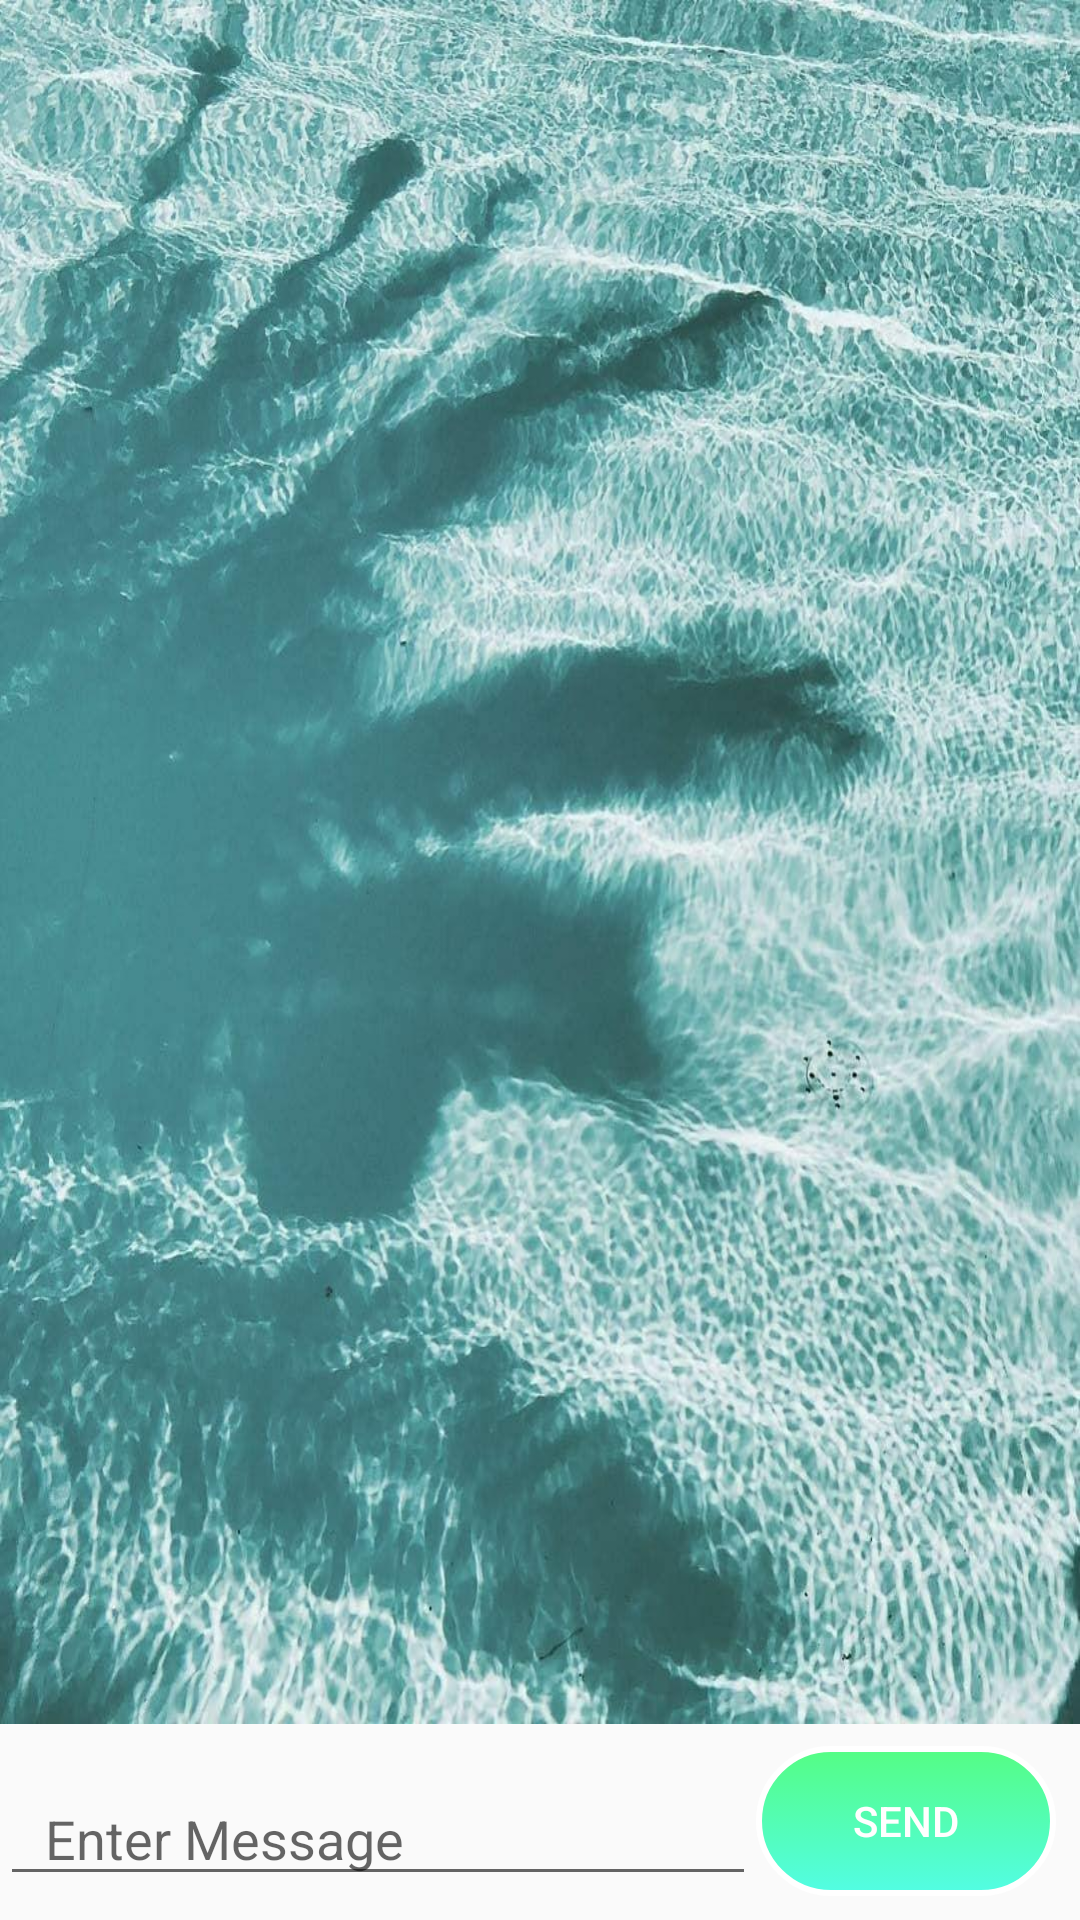

Produce the Android XML layout that renders to this screen, including the resource entries it uses.
<!-- AndroidManifest.xml: application theme AppTheme -->
<!-- res/layout/activity_chat_log.xml -->
<?xml version="1.0" encoding="utf-8"?>
<androidx.constraintlayout.widget.ConstraintLayout xmlns:android="http://schemas.android.com/apk/res/android"
    xmlns:app="http://schemas.android.com/apk/res-auto"
    xmlns:tools="http://schemas.android.com/tools"
    android:layout_width="match_parent"
    android:layout_height="match_parent"
    tools:context=".Messages.ChatLogActivity">

    <EditText
        android:id="@+id/editText_chat_log"
        android:layout_width="0dp"
        android:layout_height="wrap_content"
        android:layout_marginBottom="8dp"
        android:ems="10"
        android:hint="Enter Message"
        android:inputType="textPersonName"
        android:paddingStart="15dp"
        app:layout_constraintBottom_toBottomOf="parent"
        app:layout_constraintEnd_toStartOf="@+id/sendBtn_chatlog"
        app:layout_constraintStart_toStartOf="parent" />

    <Button
        android:id="@+id/sendBtn_chatlog"
        android:layout_width="100dp"
        android:layout_height="50dp"
        android:layout_marginEnd="8dp"
        android:layout_marginBottom="8dp"
        android:text="Send"
        android:textColor="#fff"
        android:background="@drawable/send_btn"
        app:layout_constraintBottom_toBottomOf="parent"
        app:layout_constraintEnd_toEndOf="parent" />

    <androidx.recyclerview.widget.RecyclerView
        android:id="@+id/recyclerview_chat_log"
        android:layout_width="match_parent"
        android:layout_height="0dp"
        android:layout_marginBottom="16dp"
        android:background="@drawable/backgrid"
        app:layoutManager="androidx.recyclerview.widget.LinearLayoutManager"
        app:layout_constraintBottom_toTopOf="@+id/editText_chat_log"
        app:layout_constraintEnd_toEndOf="parent"
        app:layout_constraintStart_toStartOf="parent"
        app:layout_constraintTop_toTopOf="parent" />
</androidx.constraintlayout.widget.ConstraintLayout>
<!-- resources referenced by this layout -->
<resources>
  <!-- drawable backgrid: jpg bitmap (drawable, 226537 bytes) -->
  <!-- drawable send_btn (drawable) -->
  <?xml version="1.0" encoding="utf-8"?>
  <selector xmlns:android="http://schemas.android.com/apk/res/android">
      <item android:state_pressed="true">
          <shape android:shape="rectangle">
              <corners android:radius="60dip"/>
              <stroke android:width="4dip" android:color="#F5F5F5"/>
              <solid android:color="#B2BD5DF8"/>
          </shape>
      </item>
      <item>
          <shape android:shape="rectangle">
              <corners android:radius="60dip"/>
              <stroke android:width="2dip" android:color="#fff"/>
              <gradient android:angle="270" android:startColor="#AB03FF4A" android:endColor="#AB00FFD9"/>
          </shape>
      </item>
  
  </selector>
  <style name="AppTheme" parent="Theme.AppCompat.Light.DarkActionBar">
          
          <item name="colorPrimary">#FF7A22</item>
          <item name="colorPrimaryDark">#6B8A65</item>
          <item name="colorAccent">@color/colorAccent</item>
          <item name="actionMenuTextColor">@color/colorAccent</item>
  
      </style>
  <color name="colorAccent">#85494949</color>
</resources>
